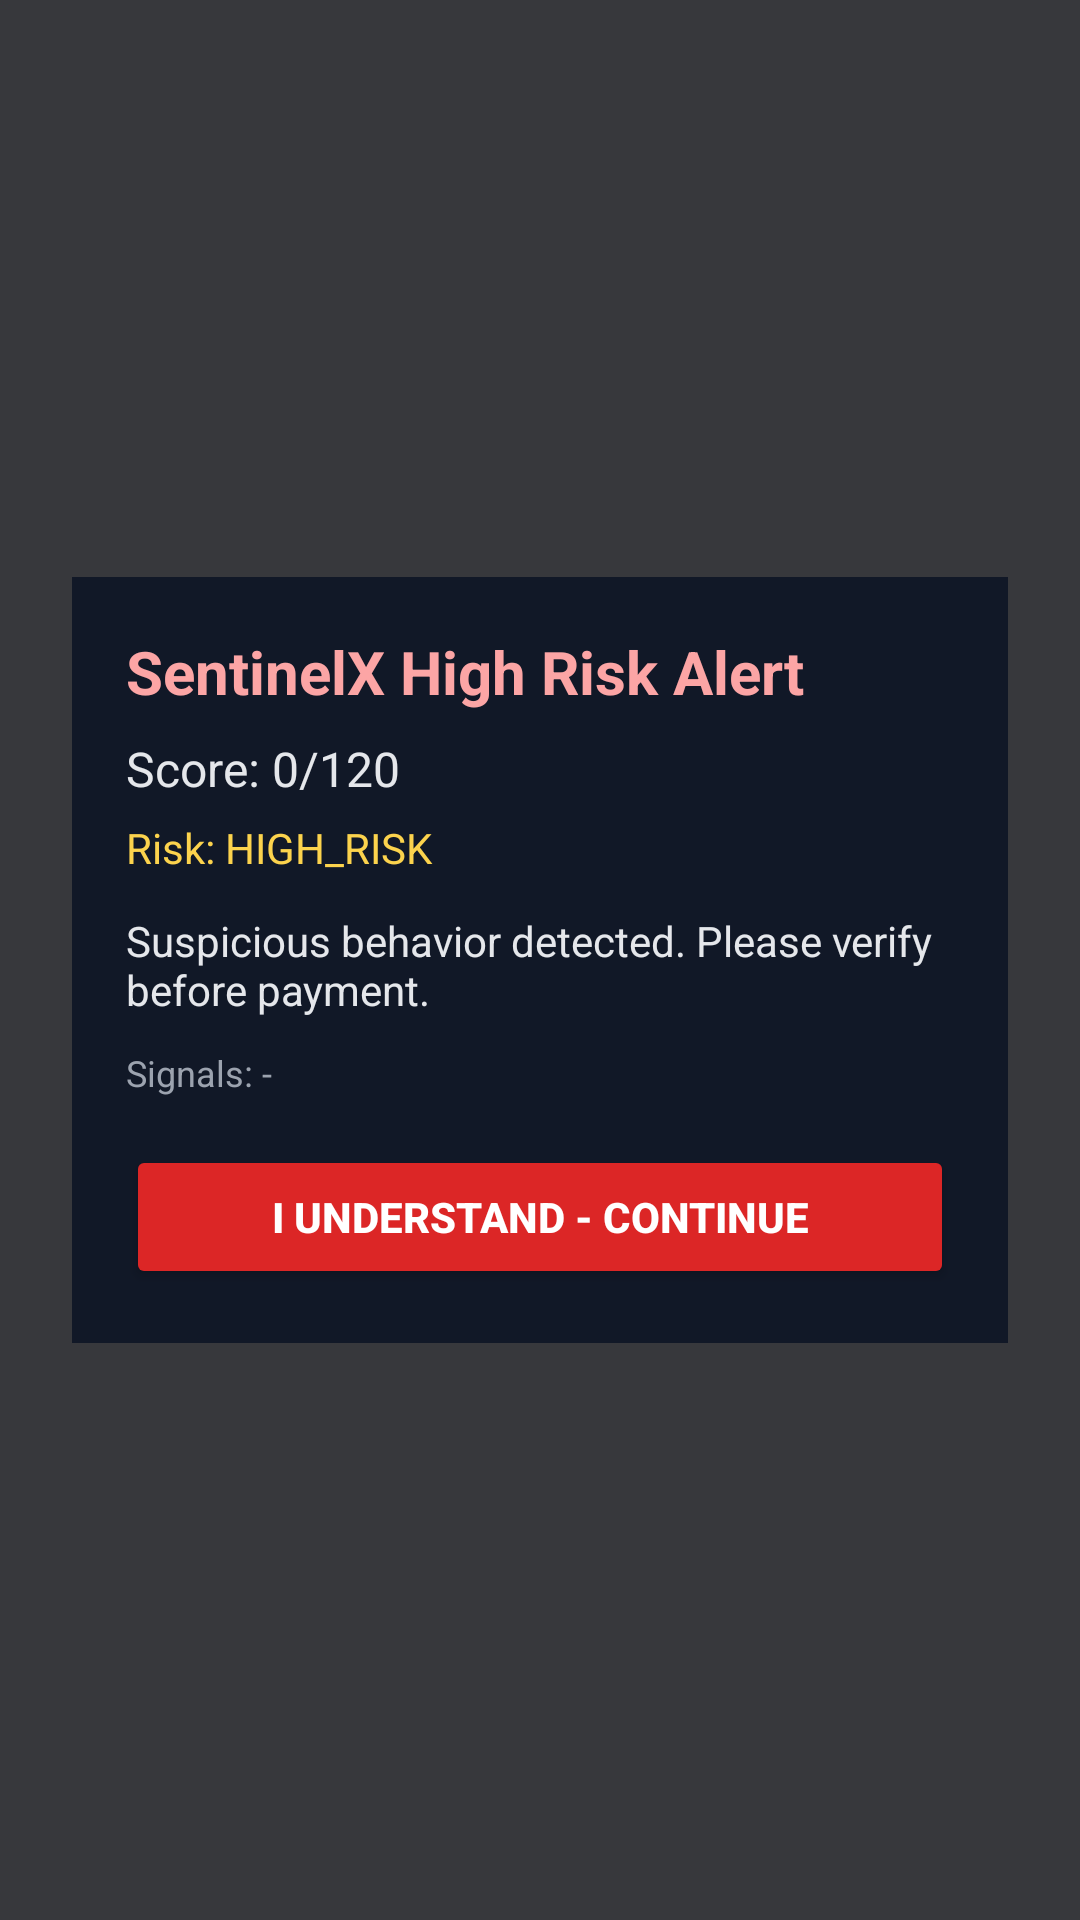

The Android layout XML behind this screen, and the referenced resources:
<!-- AndroidManifest.xml: activity theme Theme.Transparent -->
<!-- res/layout/activity_alert.xml -->
<?xml version="1.0" encoding="utf-8"?>
<LinearLayout xmlns:android="http://schemas.android.com/apk/res/android"
    android:layout_width="match_parent"
    android:layout_height="match_parent"
    android:background="#CC05070C"
    android:gravity="center"
    android:orientation="vertical"
    android:padding="24dp">

    <LinearLayout
        android:layout_width="match_parent"
        android:layout_height="wrap_content"
        android:background="#111827"
        android:orientation="vertical"
        android:padding="18dp">

        <TextView
            android:id="@+id/alertTitle"
            android:layout_width="match_parent"
            android:layout_height="wrap_content"
            android:text="SentinelX High Risk Alert"
            android:textColor="#FCA5A5"
            android:textSize="20sp"
            android:textStyle="bold" />

        <TextView
            android:id="@+id/alertScore"
            android:layout_width="match_parent"
            android:layout_height="wrap_content"
            android:layout_marginTop="8dp"
            android:text="Score: 0/120"
            android:textColor="#E5E7EB"
            android:textSize="16sp" />

        <TextView
            android:id="@+id/alertLabel"
            android:layout_width="match_parent"
            android:layout_height="wrap_content"
            android:layout_marginTop="6dp"
            android:text="Risk: HIGH_RISK"
            android:textColor="#FCD34D"
            android:textSize="14sp" />

        <TextView
            android:id="@+id/alertMessage"
            android:layout_width="match_parent"
            android:layout_height="wrap_content"
            android:layout_marginTop="12dp"
            android:text="Suspicious behavior detected. Please verify before payment."
            android:textColor="#E5E7EB"
            android:textSize="14sp" />

        <TextView
            android:id="@+id/alertSignals"
            android:layout_width="match_parent"
            android:layout_height="wrap_content"
            android:layout_marginTop="10dp"
            android:text="Signals: -"
            android:textColor="#9CA3AF"
            android:textSize="12sp" />

        <Button
            android:id="@+id/btnAlertClose"
            android:layout_width="match_parent"
            android:layout_height="wrap_content"
            android:layout_marginTop="16dp"
            android:backgroundTint="#DC2626"
            android:text="I Understand - Continue"
            android:textColor="#FFFFFF"
            android:textStyle="bold" />
    </LinearLayout>
</LinearLayout>
<!-- resources referenced by this layout -->
<resources>
  <style name="Theme.Transparent" parent="Theme.MaterialComponents.DayNight.NoActionBar">
          <item name="android:windowIsTranslucent">true</item>
          <item name="android:windowBackground">@android:color/transparent</item>
      </style>
</resources>
